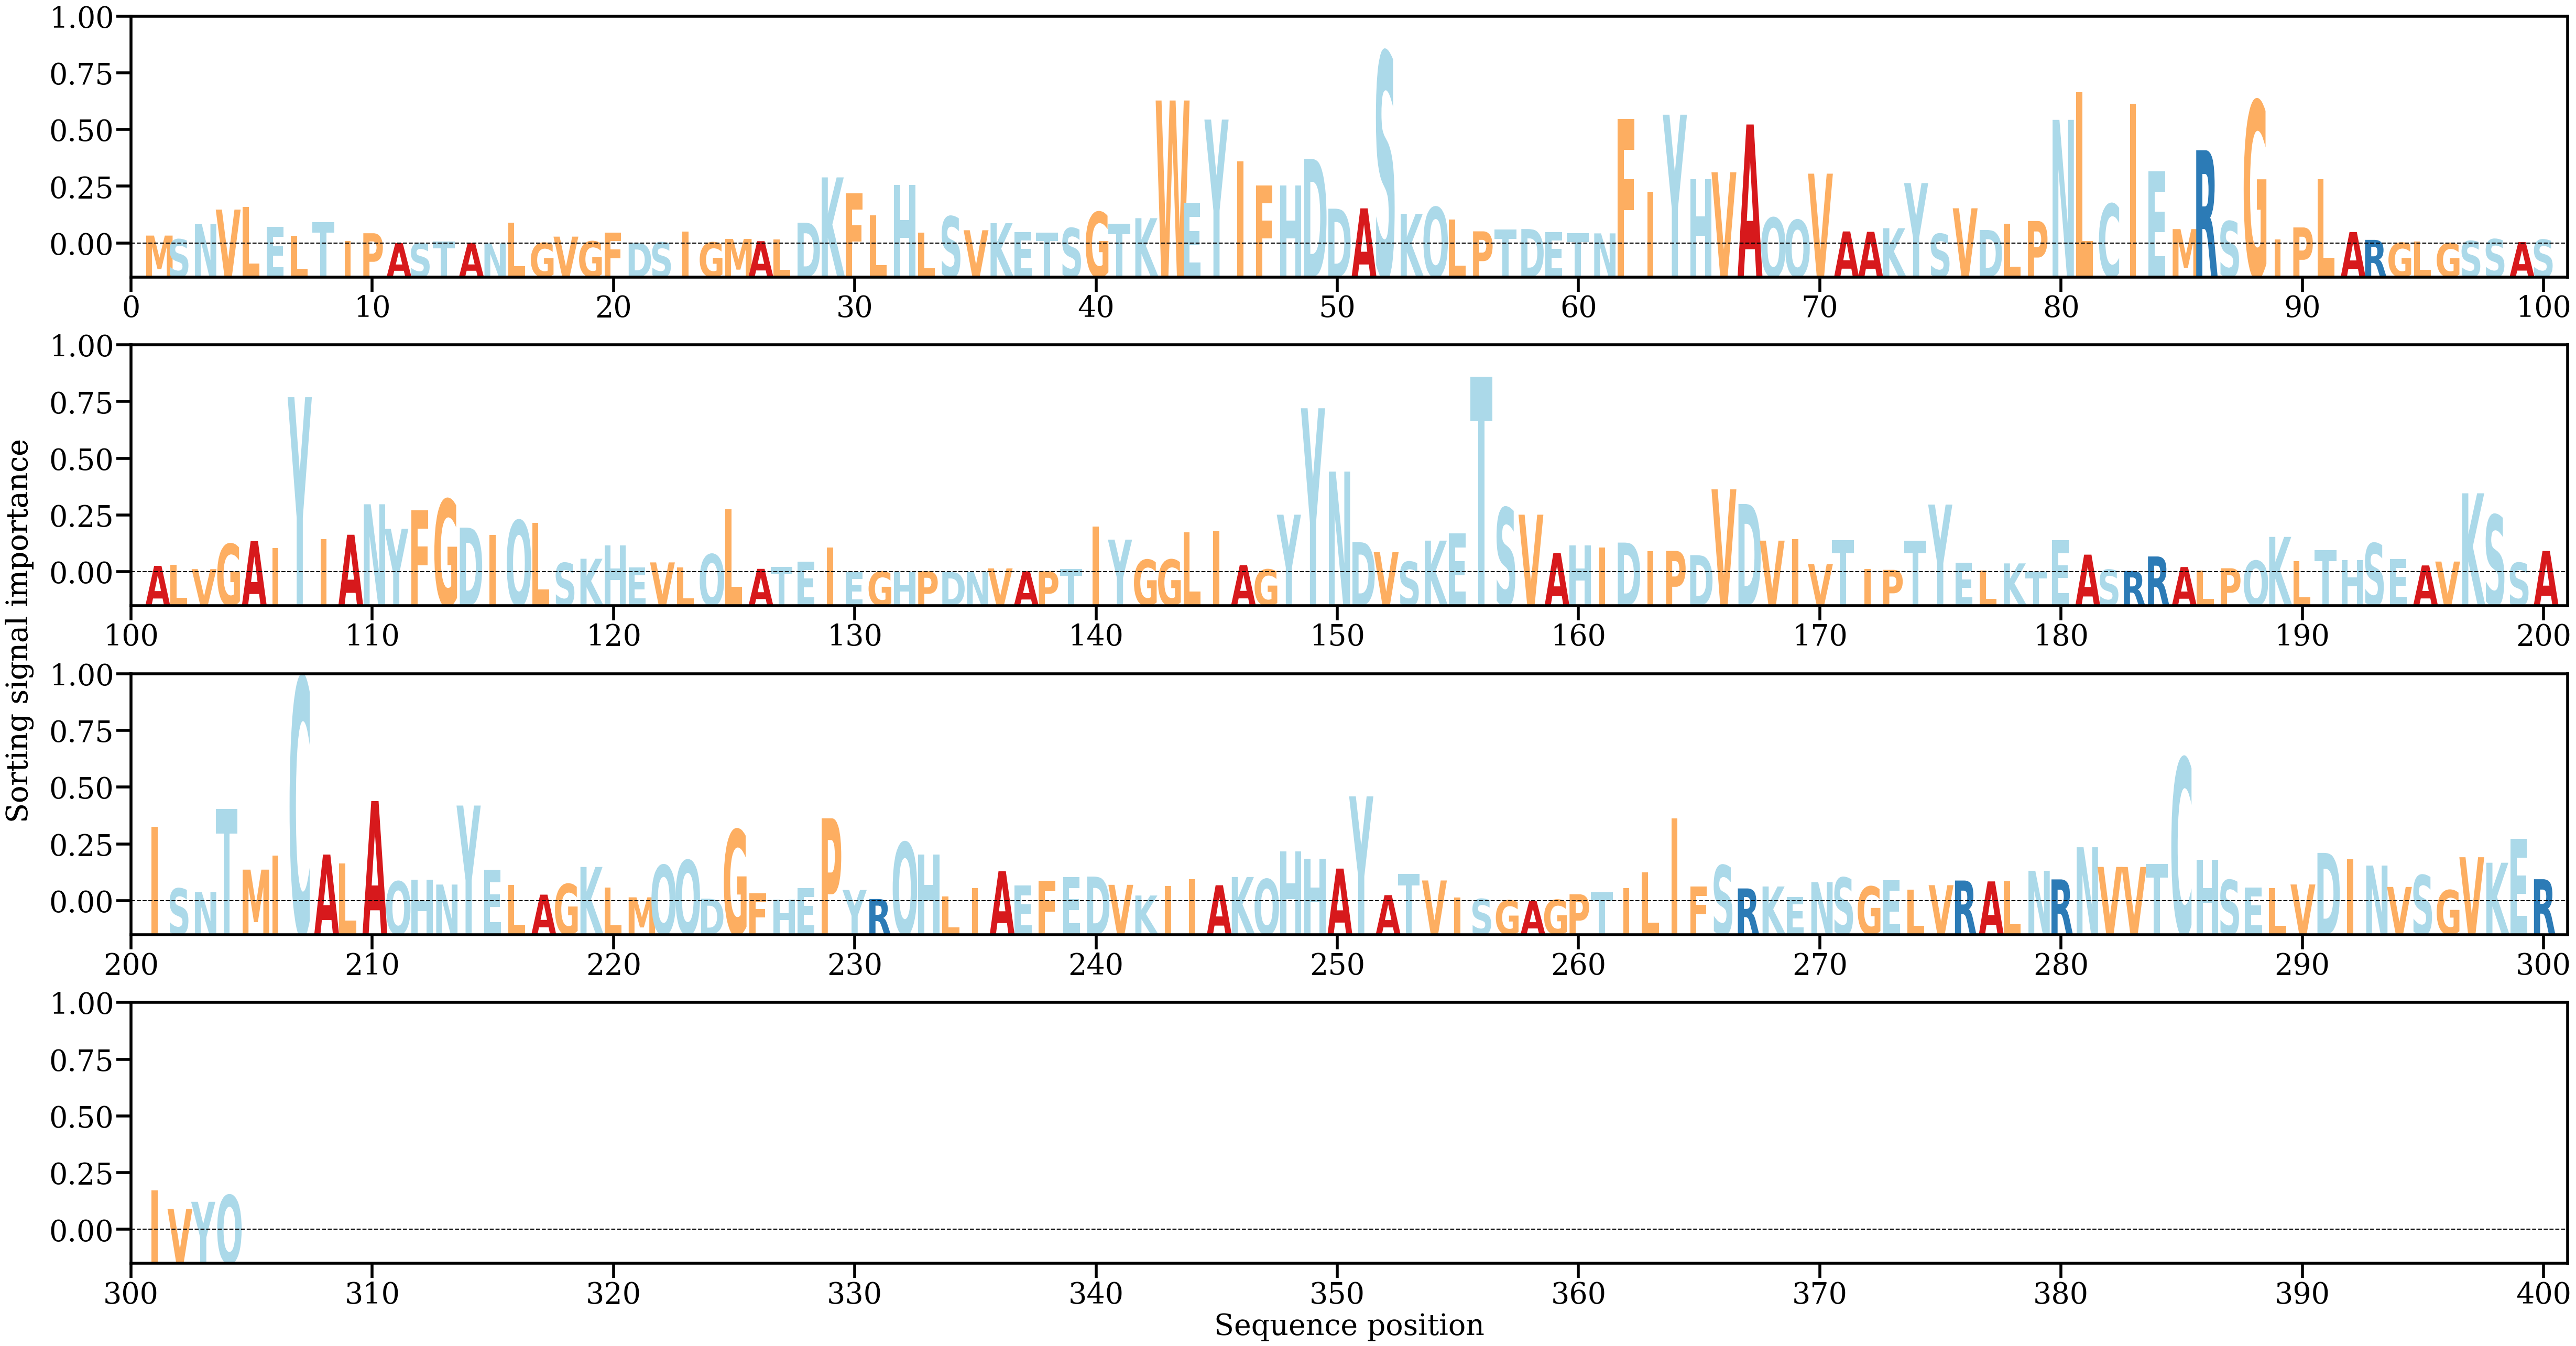

The file beside this chart, header and first rows:
AA, Alpha
M, [0.0008346]
S, [0.00044767]
N, [0.00203883]
V, [0.00356222]
L, [0.00383676]
E, [0.00172774]
L, [0.00081352]
T, [0.00226264]
I, [0.00026542]
P, [0.00107998]
A, [5.543686e-05]
S, [3.566691e-05]
T, [0.00021101]
A, [7.282474e-05]
N, [1.7802604e-05]
L, [0.00218504]
G, [6.784634e-05]
V, [0.00072432]
G, [0.0002314]
F, [0.0011695]
D, [7.0611466e-05]
S, [0.00012219]
I, [0.00126277]
G, [0.0001193]
M, [0.00048667]
A, [0.00025016]
L, [0.00045639]
D, [0.00218672]
K, [0.00693585]
F, [0.00527945]
L, [0.00297629]
H, [0.00612835]
L, [0.00117115]
S, [0.00284059]
V, [0.00139527]
K, [0.00213844]
E, [0.00121411]
T, [0.00115288]
S, [0.00161888]
G, [0.00329692]
T, [0.0020936]
K, [0.00265944]
W, [0.01499544]
E, [0.00430102]
Y, [0.01299316]
I, [0.00862175]
F, [0.00607448]
H, [0.00607837]
D, [0.00888187]
D, [0.00365461]
A, [0.00368915]
S, [0.02004525]
K, [0.00311464]
Q, [0.00380643]
L, [0.00252667]
P, [0.00128079]
T, [0.00147636]
D, [0.00151847]
E, [0.00121621]
T, [0.00107386]
... 244 more rows
